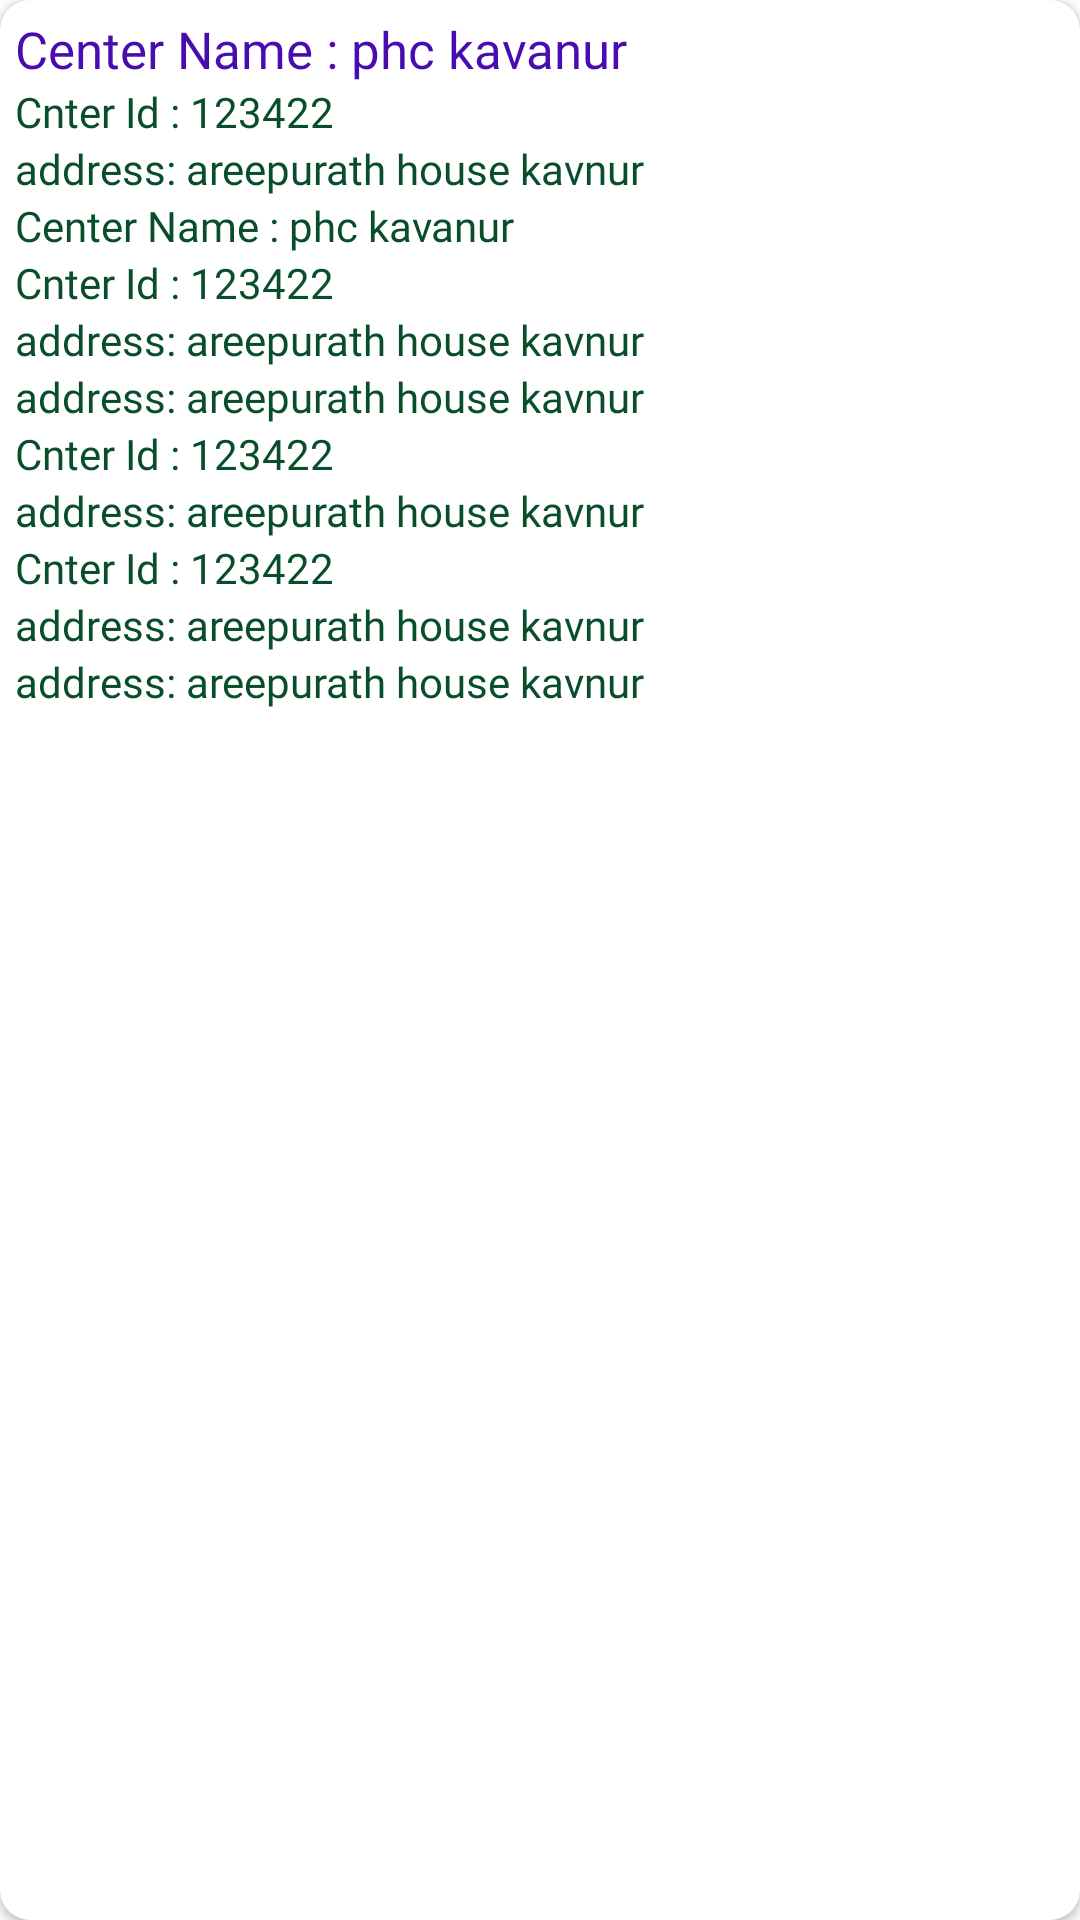

Produce the Android XML layout that renders to this screen, including the resource entries it uses.
<!-- AndroidManifest.xml: application theme Theme.Declaration -->
<!-- res/layout/vaccine_adapter_lout.xml -->
<?xml version="1.0" encoding="utf-8"?>
<androidx.cardview.widget.CardView xmlns:android="http://schemas.android.com/apk/res/android"
    android:layout_width="match_parent"
    android:layout_height="wrap_content"
    xmlns:app="http://schemas.android.com/apk/res-auto"
    android:layout_margin="5dp"
    app:cardCornerRadius="10sp">
    <LinearLayout
        android:padding="5dp"
        android:layout_width="match_parent"
        android:layout_height="wrap_content"
        android:orientation="vertical">

        <TextView
            android:id="@+id/cname"
            android:fontFamily="@font/montserrat_bold"
            android:layout_width="match_parent"
            android:layout_height="wrap_content"
            android:textSize="17sp"
            android:textColor="#470DAF"
            android:text="Center Name : phc kavanur" />

        <TextView
            android:id="@+id/cid"
            android:fontFamily="@font/montserrat_bold"
            android:layout_width="match_parent"
            android:layout_height="wrap_content"
            android:textColor="#094E2A"
            android:text="Cnter Id : 123422"/>
        <TextView
            android:id="@+id/address"
            android:fontFamily="@font/montserrat_bold"
            android:layout_width="match_parent"
            android:textColor="#094E2A"
            android:layout_height="wrap_content"
            android:text="address: areepurath house kavnur "/>

        <TextView
            android:id="@+id/blockname"
            android:fontFamily="@font/montserrat_bold"
            android:layout_width="match_parent"
            android:layout_height="wrap_content"
            android:textColor="#094E2A"
            android:text="Center Name : phc kavanur" />

        <TextView
            android:id="@+id/pincode"
            android:fontFamily="@font/montserrat_bold"
            android:layout_width="match_parent"
            android:layout_height="wrap_content"
            android:textColor="#094E2A"
            android:text="Cnter Id : 123422"/>
        <TextView
            android:id="@+id/time"
            android:fontFamily="@font/montserrat_bold"
            android:layout_width="match_parent"
            android:textColor="#094E2A"
            android:layout_height="wrap_content"
            android:text="address: areepurath house kavnur "/>
        <TextView
            android:id="@+id/feetype"
            android:fontFamily="@font/montserrat_bold"
            android:layout_width="match_parent"
            android:textColor="#094E2A"
            android:layout_height="wrap_content"
            android:text="address: areepurath house kavnur "/>

        <TextView
            android:id="@+id/avc"
            android:fontFamily="@font/montserrat_bold"
            android:layout_width="match_parent"
            android:layout_height="wrap_content"
            android:textColor="#094E2A"
            android:text="Cnter Id : 123422"/>
        <TextView
            android:id="@+id/avcpd1"
            android:fontFamily="@font/montserrat_bold"
            android:layout_width="match_parent"
            android:textColor="#094E2A"
            android:layout_height="wrap_content"
            android:text="address: areepurath house kavnur "/>

        <TextView
            android:id="@+id/avcpd2"
            android:fontFamily="@font/montserrat_bold"
            android:layout_width="match_parent"
            android:layout_height="wrap_content"
            android:textColor="#094E2A"
            android:text="Cnter Id : 123422"/>
        <TextView
            android:id="@+id/agelimit"
            android:fontFamily="@font/montserrat_bold"
            android:layout_width="match_parent"
            android:textColor="#094E2A"
            android:layout_height="wrap_content"
            android:text="address: areepurath house kavnur "/>
        <TextView
            android:id="@+id/vaccinetype"
            android:fontFamily="@font/montserrat_bold"
            android:layout_width="match_parent"
            android:textColor="#094E2A"
            android:layout_height="wrap_content"
            android:text="address: areepurath house kavnur "/>
    </LinearLayout>
</androidx.cardview.widget.CardView>
<!-- resources referenced by this layout -->
<resources>
  <style name="Theme.Declaration" parent="Theme.MaterialComponents.DayNight.NoActionBar">
          
          <item name="colorPrimary">@color/purple_500</item>
          <item name="colorPrimaryVariant">@color/purple_700</item>
          <item name="colorOnPrimary">@color/white</item>
          
          <item name="colorSecondary">@color/teal_200</item>
          <item name="colorSecondaryVariant">@color/teal_700</item>
          <item name="colorOnSecondary">@color/black</item>
          
          <item name="android:statusBarColor" tools:targetApi="l">?attr/colorPrimaryVariant</item>
          
      </style>
  <color name="purple_500">#238E57</color>
  <color name="purple_700">#238E57</color>
  <color name="white">#FFFFFFFF</color>
  <color name="teal_200">#238E57</color>
  <color name="teal_700">#FF018786</color>
  <color name="black">#FF000000</color>
</resources>
